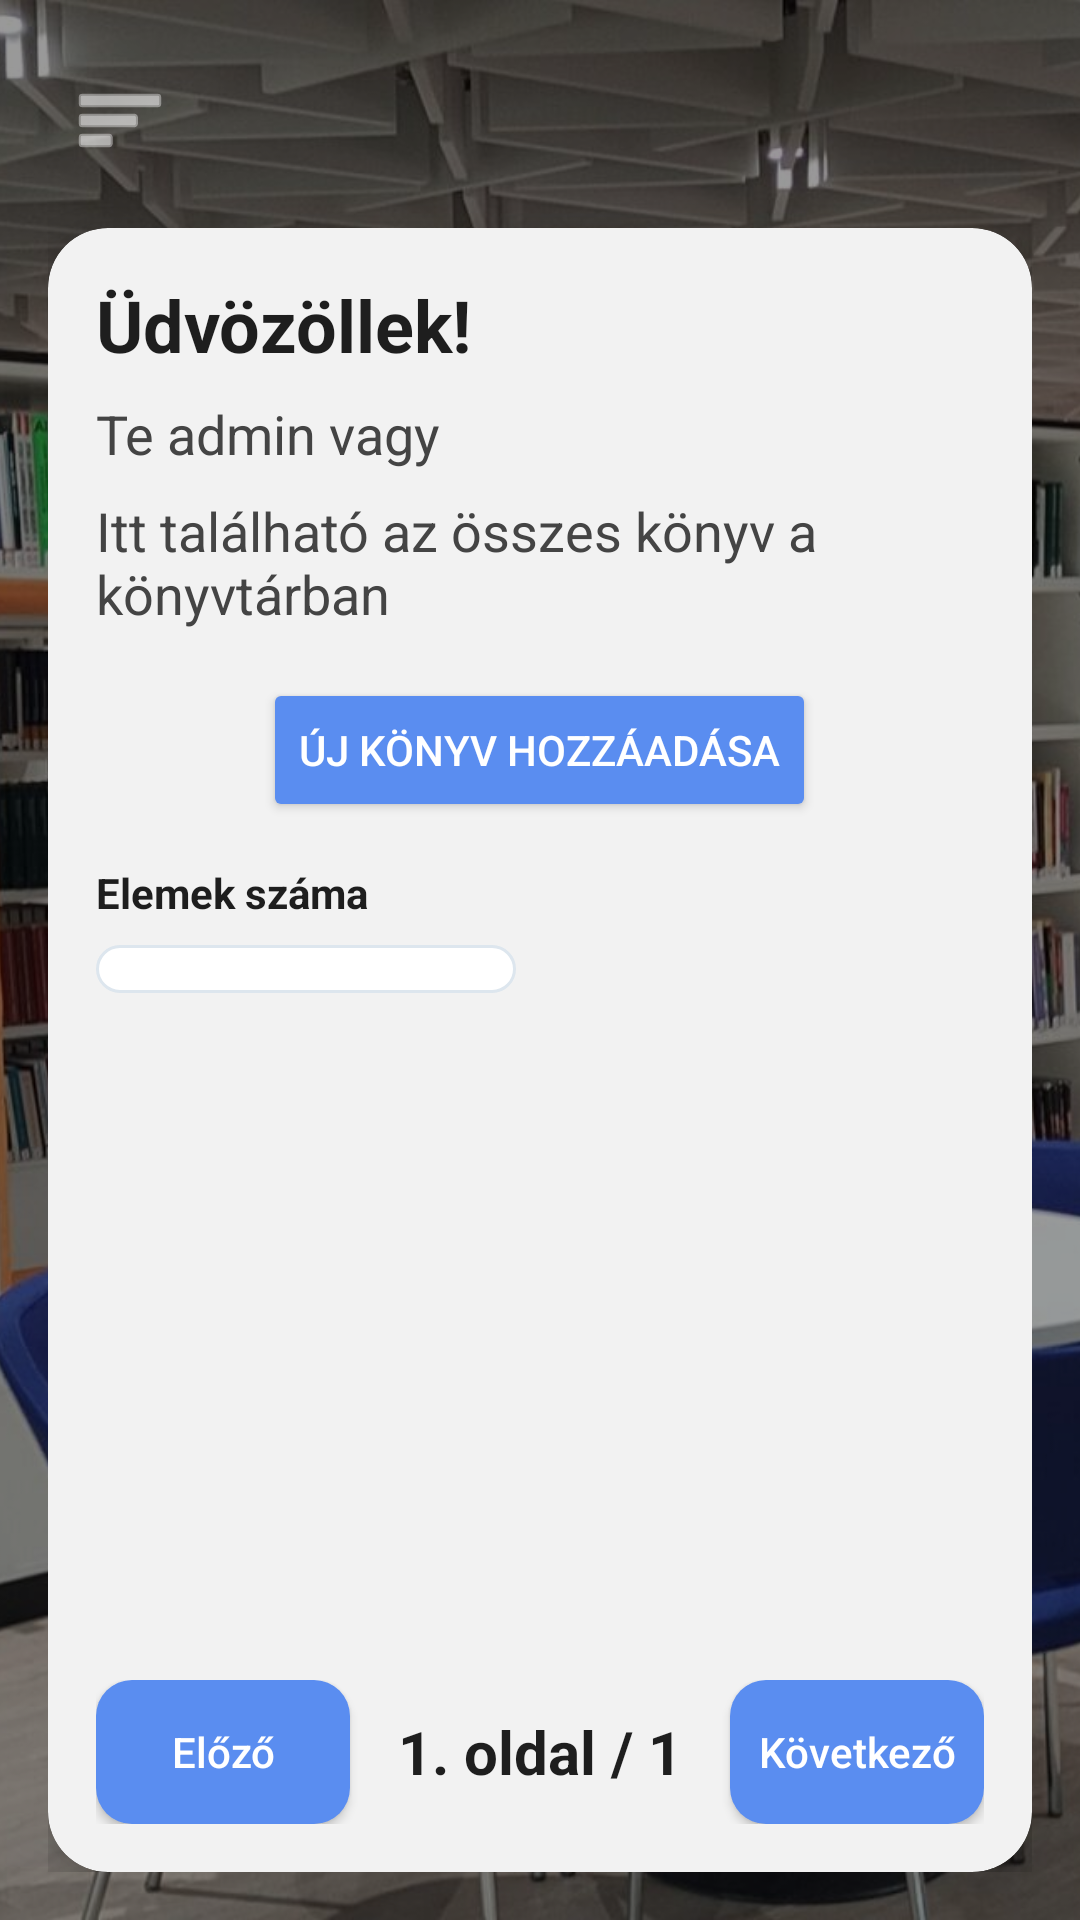

Android layout source for this screen:
<!-- AndroidManifest.xml: application theme Theme.DN3OPW_2026 -->
<!-- res/layout/activity_admin_dashboard.xml -->
<?xml version="1.0" encoding="utf-8"?>
<androidx.drawerlayout.widget.DrawerLayout
    xmlns:android="http://schemas.android.com/apk/res/android"
    xmlns:app="http://schemas.android.com/apk/res-auto"
    android:id="@+id/drawerLayout"
    android:layout_width="match_parent"
    android:layout_height="match_parent">

    <FrameLayout
        android:layout_width="match_parent"
        android:layout_height="match_parent">

        <ImageView
            android:id="@+id/bgImage"
            android:layout_width="match_parent"
            android:layout_height="match_parent"
            android:src="@drawable/home"
            android:scaleType="centerCrop"
            android:contentDescription="@null" />

        <View
            android:layout_width="match_parent"
            android:layout_height="match_parent"
            android:background="#66000000" />

        <LinearLayout
            android:layout_width="match_parent"
            android:layout_height="match_parent"
            android:orientation="vertical"
            android:padding="16dp">

            <ImageButton
                android:id="@+id/menuButton"
                android:layout_width="48dp"
                android:layout_height="48dp"
                android:layout_marginBottom="12dp"
                android:background="@android:color/transparent"
                android:contentDescription="Menü"
                android:padding="8dp"
                android:src="@android:drawable/ic_menu_sort_by_size"
                app:tint="@android:color/white" />

            <androidx.cardview.widget.CardView
                android:layout_width="match_parent"
                android:layout_height="0dp"
                android:layout_weight="1"
                app:cardBackgroundColor="#F2F2F2"
                app:cardCornerRadius="20dp"
                app:cardElevation="8dp">

                <LinearLayout
                    android:layout_width="match_parent"
                    android:layout_height="match_parent"
                    android:orientation="vertical"
                    android:padding="16dp">

                    <TextView
                        android:id="@+id/welcomeText"
                        android:layout_width="match_parent"
                        android:layout_height="wrap_content"
                        android:paddingBottom="8dp"
                        android:text="Üdvözöllek!"
                        android:textColor="#1E1E1E"
                        android:textSize="24sp"
                        android:textStyle="bold" />

                    <TextView
                        android:id="@+id/libraryText"
                        android:layout_width="match_parent"
                        android:layout_height="wrap_content"
                        android:text="Te admin vagy"
                        android:textColor="#444444"
                        android:textSize="18sp" />

                    <TextView
                        android:id="@+id/subtitleText"
                        android:layout_width="match_parent"
                        android:layout_height="wrap_content"
                        android:layout_marginTop="8dp"
                        android:text="Itt található az összes könyv a könyvtárban"
                        android:textColor="#444444"
                        android:textSize="18sp" />

                    <Button
                        android:id="@+id/addBookButton"
                        android:layout_width="wrap_content"
                        android:layout_height="48dp"
                        android:layout_gravity="center_horizontal"
                        android:layout_marginTop="16dp"
                        android:backgroundTint="#5A8DF0"
                        android:text="Új könyv hozzáadása"
                        android:textColor="@android:color/white" />

                    <TextView
                        android:layout_width="wrap_content"
                        android:layout_height="wrap_content"
                        android:layout_marginTop="14dp"
                        android:text="Elemek száma"
                        android:textColor="#1E1E1E"
                        android:textStyle="bold" />

                    <Spinner
                        android:id="@+id/bookLimitSpinner"
                        android:layout_width="140dp"
                        android:layout_height="wrap_content"
                        android:layout_marginTop="8dp"
                        android:background="@drawable/edittext_rounded"
                        android:padding="8dp" />

                    <androidx.recyclerview.widget.RecyclerView
                        android:id="@+id/adminBooksRecyclerView"
                        android:layout_width="match_parent"
                        android:layout_height="0dp"
                        android:layout_marginTop="16dp"
                        android:layout_weight="1"
                        android:scrollbars="vertical" />

                    <LinearLayout
                        android:layout_width="match_parent"
                        android:layout_height="wrap_content"
                        android:layout_marginTop="12dp"
                        android:gravity="center_vertical"
                        android:orientation="horizontal">

                        <androidx.appcompat.widget.AppCompatButton
                            android:id="@+id/prevButton"
                            android:layout_width="0dp"
                            android:layout_height="48dp"
                            android:layout_weight="1"
                            android:background="@drawable/glass_button_blue"
                            android:text="Előző"
                            android:textAllCaps="false"
                            android:textColor="@android:color/white" />

                        <TextView
                            android:id="@+id/pageLabel"
                            android:layout_width="wrap_content"
                            android:layout_height="wrap_content"
                            android:layout_marginStart="16dp"
                            android:layout_marginEnd="16dp"
                            android:text="1. oldal / 1"
                            android:textColor="#1E1E1E"
                            android:textSize="20sp"
                            android:textStyle="bold" />

                        <androidx.appcompat.widget.AppCompatButton
                            android:id="@+id/nextButton"
                            android:layout_width="0dp"
                            android:layout_height="48dp"
                            android:layout_weight="1"
                            android:background="@drawable/glass_button_blue"
                            android:text="Következő"
                            android:textAllCaps="false"
                            android:textColor="@android:color/white" />
                    </LinearLayout>
                </LinearLayout>
            </androidx.cardview.widget.CardView>
        </LinearLayout>
    </FrameLayout>

    <LinearLayout
        android:layout_width="280dp"
        android:layout_height="match_parent"
        android:layout_gravity="start"
        android:background="#F2F2F2"
        android:orientation="vertical"
        android:padding="16dp">

        <TextView
            android:layout_width="match_parent"
            android:layout_height="wrap_content"
            android:layout_marginBottom="20dp"
            android:text="Menü"
            android:textColor="#1E1E1E"
            android:textSize="24sp"
            android:textStyle="bold" />

        <androidx.appcompat.widget.AppCompatButton
            android:id="@+id/profileButton"
            android:layout_width="match_parent"
            android:layout_height="48dp"
            android:layout_marginBottom="10dp"
            android:background="@drawable/glass_button_blue"
            android:text="Profilom"
            android:textAllCaps="false"
            android:textColor="@android:color/white" />

        <androidx.appcompat.widget.AppCompatButton
            android:id="@+id/communityButton"
            android:layout_width="match_parent"
            android:layout_height="48dp"
            android:layout_marginBottom="10dp"
            android:background="@drawable/glass_button_blue"
            android:text="Közösség"
            android:textAllCaps="false"
            android:textColor="@android:color/white" />

        <androidx.appcompat.widget.AppCompatButton
            android:id="@+id/eventsButton"
            android:layout_width="match_parent"
            android:layout_height="48dp"
            android:layout_marginBottom="10dp"
            android:background="@drawable/glass_button_blue"
            android:text="Események"
            android:textAllCaps="false"
            android:textColor="@android:color/white" />

        <androidx.appcompat.widget.AppCompatButton
            android:id="@+id/logoutButton"
            android:layout_width="match_parent"
            android:layout_height="48dp"
            android:background="@drawable/glass_button_red"
            android:text="Kijelentkezés"
            android:textAllCaps="false"
            android:textColor="@android:color/white" />
    </LinearLayout>

</androidx.drawerlayout.widget.DrawerLayout>
<!-- resources referenced by this layout -->
<resources>
  <!-- drawable edittext_rounded (drawable) -->
  <?xml version="1.0" encoding="utf-8"?>
  <shape xmlns:android="http://schemas.android.com/apk/res/android">
      <solid android:color="#FFFFFFFF" />
      <stroke
          android:width="1dp"
          android:color="#DDE6EE" />
      <corners android:radius="10dp" />
  </shape>
  <!-- drawable glass_button_blue (drawable) -->
  <?xml version="1.0" encoding="utf-8"?>
  <selector xmlns:android="http://schemas.android.com/apk/res/android">
  
      <item android:state_pressed="true">
          <shape>
              <solid android:color="#3A7BFF"/> 
              <corners android:radius="12dp"/>
          </shape>
      </item>
  
      <item>
          <shape>
              <solid android:color="#5A8DF0"/> 
              <corners android:radius="12dp"/>
          </shape>
      </item>
  
  </selector>
  <!-- drawable glass_button_red (drawable) -->
  <?xml version="1.0" encoding="utf-8"?>
  <selector xmlns:android="http://schemas.android.com/apk/res/android">
  
      <item android:state_pressed="true">
          <shape>
              <solid android:color="#B71C1C"/> 
              <corners android:radius="12dp"/>
          </shape>
      </item>
  
      <item>
          <shape>
              <solid android:color="#D32F2F"/> 
              <corners android:radius="12dp"/>
          </shape>
      </item>
  
  </selector>
  <!-- drawable home: jpg bitmap (drawable, 428407 bytes) -->
  <style name="Theme.DN3OPW_2026" parent="Base.Theme.DN3OPW_2026" />
  <style name="Base.Theme.DN3OPW_2026" parent="Theme.Material3.DayNight.NoActionBar">
          
          
      </style>
</resources>
